Run: headless pygame with SDL's dummy video driver; simulated clock (each Clock.tick advances the game by its frame time, no real sleeping); random seed 0; keys injected as events and as key.get_pressed() state; no mouse input.
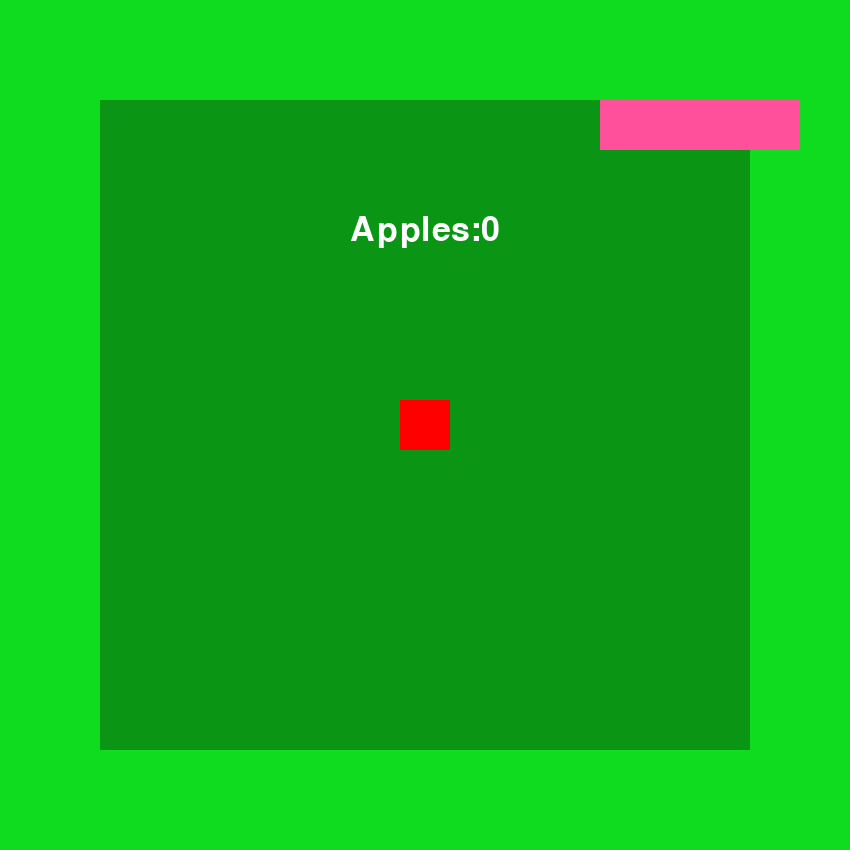
Frame 1 of 1 · flips 1–60 · no input (game ended)

The pygame program that drew these frames:

import pygame
import time
import random


class Snake:
    def __init__(self):
        self.snake_pos = [250, 100]
        self.snake_body = [[250, 100],
                      [200, 100],
                      [150, 100],
                      [100, 100]]

    def pos(self):
        return self.snake_pos

    def body(self):
        return self.snake_body

    def render(self, direction):
        if direction == 'UP':
            self.snake_pos[1] -= 50
        if direction == 'DOWN':
            self.snake_pos[1] += 50
        if direction == 'LEFT':
            self.snake_pos[0] -= 50
        if direction == 'RIGHT':
            self.snake_pos[0] += 50
        self.snake_body.insert(0, list(self.snake_pos))
        for pos in self.snake_body:
            pygame.draw.rect(game_window, pink,
                             pygame.Rect(pos[0], pos[1], 50, 50))



class Fruit:
    def __init__(self, fruit_spawn):
        self.fruit_spawn = fruit_spawn
        self.fruit_pos = [random.randrange(100, window_x - 150, 50),
                          random.randrange(100, window_y - 150, 50)]

    def isspawn(self):
        if self.fruit_spawn:
            return True
        else:
            return False

    def spawn(self, tf):
        self.fruit_spawn = tf

    def getpos(self):
        return self.fruit_pos

    def setpos(self, x, y):
        self.fruit_pos = [x, y]

    def render(self):
        pygame.draw.rect(game_window, red, pygame.Rect(
            fruit.getpos()[0], fruit.getpos()[1], 50, 50))

class Level1:
    def __init__(self):
        self.active = False

    def isactive(self):
        return self.active

    def active(self, tf):
        self.active = tf

    def render(self):
        pass


def show_score(choice, color, font, size):
    # creating font object score_font
    score_font = pygame.font.SysFont(font, size)
    # create the display surface object
    # score_surface
    score_surface = score_font.render('Score : ' + str(score), True, color)
    # create a rectangular object for the text
    # surface object
    score_rect = score_surface.get_rect()
    # displaying text
    game_window.blit(score_surface, score_rect)


def game_over():
    # creating font object my_font
    my_font = pygame.font.SysFont('Corbel', 50)
    # creating a text surface on which text
    # will be drawn
    game_over_surface = my_font.render(
        'Apples:' + str(score), True, white)
    # create a rectangular object for the text
    # surface object
    game_over_rect = game_over_surface.get_rect()
    # setting position of the text
    game_over_rect.midtop = (window_x / 2, window_y / 4)
    # blit will draw the text on screen
    game_window.blit(game_over_surface, game_over_rect)
    pygame.display.flip()
    # after 2 seconds we will quit the program
    time.sleep(2)
    # deactivating pygame library
    pygame.quit()
    # quit the program
    quit()


if __name__ == '__main__':
    pygame.init()
    size = window_x, window_y = 850, 850
    white = pygame.Color(255, 255, 255)
    red = pygame.Color(255, 0, 0)
    pink = pygame.Color(255, 80, 155)
    pygame.display.set_caption('Snake')
    game_window = pygame.display.set_mode((window_x, window_y))
    fps = pygame.time.Clock()
    snake = Snake()
    fruit = Fruit(True)
    direction = 'RIGHT'
    change_to = direction
    score = 0
    while True:
        for event in pygame.event.get():
            if event.type == pygame.KEYDOWN:
                if event.key == pygame.K_UP:
                    change_to = 'UP'
                if event.key == pygame.K_DOWN:
                    change_to = 'DOWN'
                if event.key == pygame.K_LEFT:
                    change_to = 'LEFT'
                if event.key == pygame.K_RIGHT:
                    change_to = 'RIGHT'
        if change_to == 'UP' and direction != 'DOWN':
            direction = 'UP'
        if change_to == 'DOWN' and direction != 'UP':
            direction = 'DOWN'
        if change_to == 'LEFT' and direction != 'RIGHT':
            direction = 'LEFT'
        if change_to == 'RIGHT' and direction != 'LEFT':
            direction = 'RIGHT'
        if snake.pos()[0] == fruit.getpos()[0] and snake.pos()[1] == fruit.getpos()[1]:
            score += 1
            fruit.spawn(False)
        else:
            snake.body().pop()
        if not fruit.isspawn():
            fruit.setpos(random.randrange(100, window_x - 100, 50),
                          random.randrange(100, window_y - 100, 50))
        fruit.spawn(True)
        game_window.fill((15, 220, 30))
        pygame.draw.rect(game_window, pygame.Color(10, 150, 20), pygame.Rect(100, 100, window_x - 200, window_y - 200))
        snake.render(direction)
        fruit.render()
        if snake.pos()[0] < 100 or snake.pos()[0] > window_x - 150:
            game_over()
        if snake.pos()[1] < 100 or snake.pos()[1] > window_y - 150:
            game_over()
        for block in snake.body()[1:]:
            if snake.pos()[0] == block[0] and snake.pos()[1] == block[1]:
                game_over()
        pygame.display.update()
        fps.tick(7)
